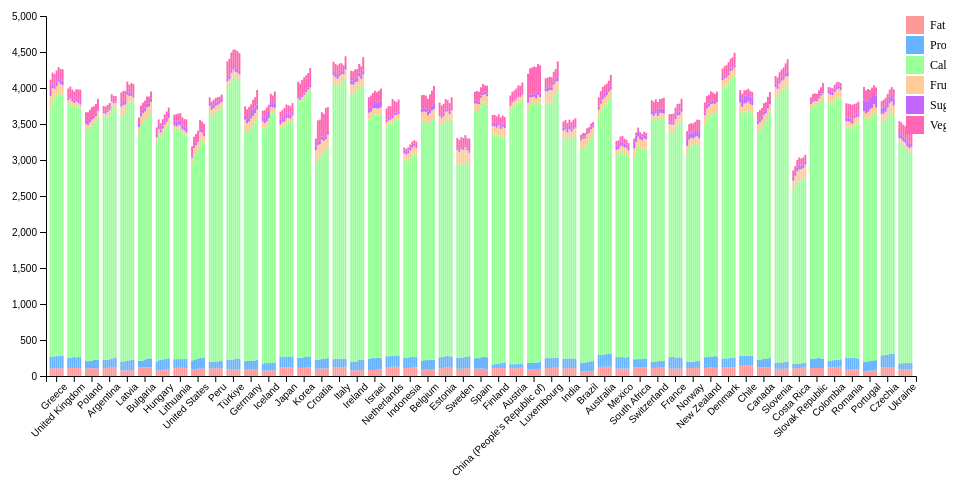
D3 v7 page, settled after 360 driven frames (6 s of simulated time); the page loaded 1 data file(s).


        // Set dimensions and margins for the chart
        const margin = { top: 40, right: 30, bottom: 100, left: 60 },
              width = 960 - margin.left - margin.right,
              height = 500 - margin.top - margin.bottom;

        // Append SVG and set dimensions
        const svg = d3.select("#chart")
            .append("svg")
            .attr("width", width + margin.left + margin.right)
            .attr("height", height + margin.top + margin.bottom)
            .append("g")
            .attr("transform", `translate(${margin.left},${margin.top})`);

        // Tooltip div
        const tooltip = d3.select("body")
            .append("div")
            .attr("class", "tooltip");

        // Load the data from CSV
        d3.csv("cleaned_data1.csv").then(function(data) {
            // Convert values to numbers
            data.forEach(d => {
                d.Fat = +d.Fat;
                d.Protein = +d.Protein;
                d.Calories = +d.Calories;
                d.Fruits = +d.Fruits;
                d.Sugar = +d.Sugar;
                d.Vegetables = +d.Vegetables;
            });

            // List of subgroups (Fat, Protein, Calories, Fruits, Sugar, Vegetables)
            const subgroups = ['Fat', 'Protein', 'Calories', 'Fruits', 'Sugar', 'Vegetables'];

            // List of groups (Countries and Years)
            const groups = Array.from(new Set(data.map(d => d.Country)));  // Unique countries
            const years = Array.from(new Set(data.map(d => d.Year)));     // Unique years

            // Scale for X axis (Country)
            const x0 = d3.scaleBand()
                .domain(groups)
                .range([0, width])
                .padding([0.2]);

            // Scale for X axis (Year inside Country)
            const x1 = d3.scaleBand()
                .domain(years)
                .range([0, x0.bandwidth()])
                .padding([0.05]);

            // Scale for Y axis
            const y = d3.scaleLinear()
                .domain([0, d3.max(data, d => d.Fat + d.Protein + d.Calories + d.Fruits + d.Sugar + d.Vegetables)])
                .nice()
                .range([height, 0]);

            // Color scale
            const color = d3.scaleOrdinal()
                .domain(subgroups)
                .range(['#ff9999', '#66b3ff', '#99ff99', '#ffcc99', '#c266ff', '#ff66b3']);  // Colors for each subgroup

            // Stack the data
            const stackedData = d3.stack()
                .keys(subgroups)(data);

            // X axis (Country)
            svg.append("g")
                .attr("transform", `translate(0, ${height})`)
                .call(d3.axisBottom(x0))
                .selectAll("text")
                .attr("transform", "rotate(-45)")
                .style("text-anchor", "end");

            // Y axis
            svg.append("g")
                .call(d3.axisLeft(y));

            // Bars
            svg.selectAll("g.layer")
                .data(stackedData)
                .enter()
                .append("g")
                .attr("fill", d => color(d.key))
                .selectAll("rect")
                .data(d => d)
                .enter()
                .append("rect")
                .attr("x", d => x0(d.data.Country) + x1(d.data.Year))
                .attr("y", d => y(d[1]))
                .attr("height", d => y(d[0]) - y(d[1]))
                .attr("width", x1.bandwidth())
                .on("mouseover", function(event, d) {
                    d3.select(this).style("fill", "orange");

                    // Show tooltip
                    tooltip.transition()
                        .duration(200)
                        .style("opacity", .9);

                    // Tooltip content
                    tooltip.html(`Country: ${d.data.Country}<br>
                                  Year: ${d.data.Year}<br>
                                  Fat: ${d.data.Fat}<br>
                                  Protein: ${d.data.Protein}<br>
                                  Calories: ${d.data.Calories}<br>
                                  Fruits: ${d.data.Fruits}<br>
                                  Sugar: ${d.data.Sugar}<br>
                                  Vegetables: ${d.data.Vegetables}`)
                        .style("left", (event.pageX + 5) + "px")
                        .style("top", (event.pageY - 28) + "px");
                })
                .on("mouseout", function(d, i) {
                    d3.select(this).style("fill", color(i.key));

                    // Hide tooltip
                    tooltip.transition()
                        .duration(500)
                        .style("opacity", 0);
                });

            // Add legend
            const legend = svg.append("g")
                .attr("transform", `translate(${width - 10}, 0)`);

            subgroups.forEach((subgroup, i) => {
                legend.append("rect")
                    .attr("x", 0)
                    .attr("y", i * 20)
                    .attr("width", 18)
                    .attr("height", 18)
                    .style("fill", color(subgroup));

                legend.append("text")
                    .attr("x", 24)
                    .attr("y", i * 20 + 13)
                    .text(subgroup)
                    .attr("class", "legend");
            });
        }).catch(function(error) {
            console.error("Error loading the data: ", error);
        });

    

### data: cleaned_data1.csv
Year, Country, Fat, Protein, Calories, Fruits, Sugar, Vegetables
2015, Greece, 104.6, 163.2, 3442, 180.3, 55.3, 170
2016, Greece, 108.4, 164.5, 3549, 178.6, 48.7, 164.6
2017, Greece, 107.5, 165.7, 3607, 108, 49.1, 156.4
2018, Greece, 105.2, 170.9, 3620, 130.7, 57.9, 158.4
2019, Greece, 108.5, 175, 3657, 145.1, 54.5, 149.5
2020, Greece, 105.7, 176.3, 3634, 135.6, 57.7, 153.4
2021, Greece, 106.2, 178.3, 3612, 142.9, 65.2, 156.6
2015, United Kingdom, 110.2, 142.6, 3520, 58.5, 33.5, 127.5
2016, United Kingdom, 111.4, 144.7, 3538, 59.5, 34, 132.4
2017, United Kingdom, 111.1, 147.2, 3494, 60.6, 34.1, 131
2018, United Kingdom, 111.2, 153.1, 3470, 58.2, 34.2, 125.2
2019, United Kingdom, 108.4, 142.8, 3504, 57.5, 37.2, 132.4
2020, United Kingdom, 111.7, 153.4, 3480, 52.9, 38.2, 143.5
2021, United Kingdom, 109.6, 152.2, 3454, 54.6, 37.4, 170.1
2015, Poland, 106.6, 100.4, 3234, 62.4, 38, 121.1
2016, Poland, 105.6, 99.9, 3221, 59.8, 40.2, 136.4
2017, Poland, 106.2, 103, 3255, 56.4, 36, 141.2
2018, Poland, 110.9, 103.6, 3272, 74.3, 38, 136.1
2019, Poland, 107.8, 116.6, 3298, 61.4, 34.9, 128.1
2020, Poland, 103.1, 120.2, 3314, 72, 33.7, 135.1
2021, Poland, 106.2, 118.8, 3396, 63.2, 23.1, 140.5
2015, Argentina, 108.5, 117.2, 3380, 48, 22.8, 72.8
2016, Argentina, 111.3, 115.9, 3366, 49.6, 23, 76.7
2017, Argentina, 112.4, 115.9, 3379, 60.1, 23, 76.1
2018, Argentina, 112.9, 118.7, 3407, 55.6, 22.9, 73.6
2019, Argentina, 114.7, 127.3, 3513, 61.1, 22.2, 74.9
2020, Argentina, 116.8, 131.2, 3477, 64.5, 22.1, 79.1
2021, Argentina, 118.2, 139.5, 3471, 65.5, 20.8, 73.3
2015, Latvia, 76.9, 125.6, 3416, 123.1, 46.1, 150
2016, Latvia, 77, 123.9, 3424, 135.1, 46.3, 154.9
2017, Latvia, 78.1, 128.4, 3443, 122, 47, 140.7
2018, Latvia, 80.1, 130, 3574, 122, 45.3, 137.5
2019, Latvia, 81.4, 135.4, 3581, 88.2, 46.5, 113
2020, Latvia, 80.4, 145.9, 3596, 70.7, 47.6, 128.1
2021, Latvia, 80.4, 148.9, 3584, 56.5, 38.5, 147.4
2015, Bulgaria, 117.1, 94.6, 3134, 113.9, 52.8, 79.1
2016, Bulgaria, 117.5, 95.3, 3260, 129.8, 55.8, 96.4
2017, Bulgaria, 119.6, 96.2, 3302, 134.6, 51.7, 93.1
2018, Bulgaria, 120.9, 109.3, 3305, 139.7, 52, 98
2019, Bulgaria, 119.9, 117.5, 3345, 146.6, 49.4, 102.6
2020, Bulgaria, 117.5, 126.7, 3359, 139.5, 46.5, 93.2
2021, Bulgaria, 119.6, 122.6, 3404, 161.5, 45.8, 98.8
2015, Hungary, 76.9, 126.1, 3043, 71, 41.3, 94
2016, Hungary, 80.1, 138.8, 3144, 68.5, 40.6, 91.2
2017, Hungary, 81.1, 142.6, 3089, 68.9, 40.4, 88.6
2018, Hungary, 82.6, 146.9, 3144, 61.5, 39.9, 92.4
2019, Hungary, 87.8, 152.6, 3183, 68.5, 51.7, 89.7
2020, Hungary, 87.2, 154.7, 3219, 70, 55.6, 86.4
2021, Hungary, 88.8, 157.2, 3259, 80.9, 53.6, 88.7
2015, Lithuania, 112.9, 119.1, 3197, 48.3, 65.7, 84.9
2016, Lithuania, 113.7, 120.8, 3183, 47.4, 65.6, 107.4
2017, Lithuania, 113.7, 120.9, 3204, 46.1, 65, 96.3
2018, Lithuania, 113.7, 124, 3194, 47.5, 63.6, 107.7
2019, Lithuania, 110.1, 123.2, 3148, 45.6, 65.5, 100.1
2020, Lithuania, 109.4, 127.3, 3128, 46.6, 64.2, 93.1
2021, Lithuania, 110.2, 131.3, 3096, 43.8, 66.3, 116.7
2015, United States, 93.5, 120.7, 2733, 87, 28.8, 125.9
2016, United States, 96.2, 127, 2853, 92, 28.8, 126
2017, United States, 97.6, 135.2, 2880, 94.7, 33.2, 121.2
2018, United States, 100.2, 138.9, 2903, 110.5, 32.4, 120.8
... 283 more rows